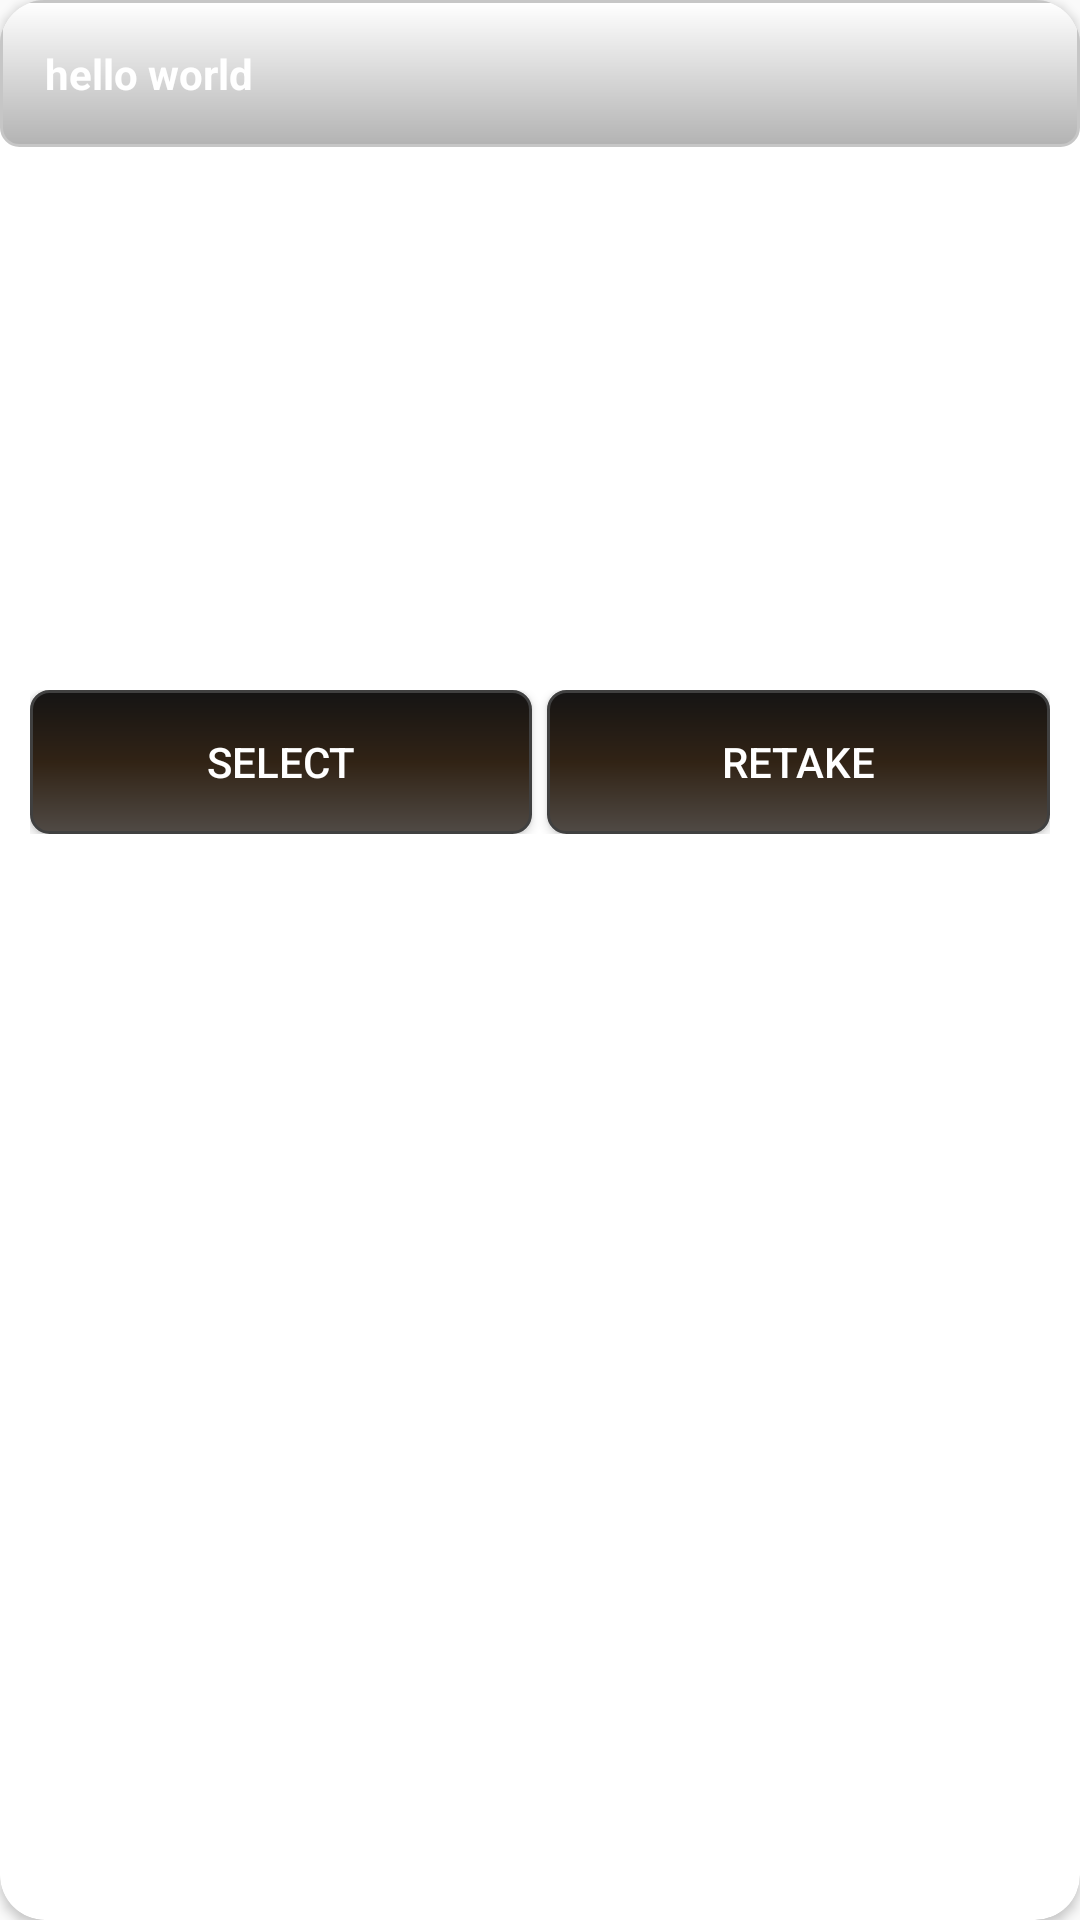

Write the Android layout XML for this screen, with the resource values it uses.
<!-- AndroidManifest.xml: application theme Theme.AppCompat.Light.DarkActionBar -->
<!-- res/layout/dialog_image_priviewer.xml -->
<?xml version="1.0" encoding="utf-8"?>
<android.support.v7.widget.CardView
    app:cardCornerRadius="15dp"
    android:elevation="10dp"
    android:id="@+id/viewImagealertDialog"
    xmlns:android="http://schemas.android.com/apk/res/android"
    android:layout_width="match_parent"
    android:layout_height="wrap_content"
    android:layout_margin="10dp"
    xmlns:app="http://schemas.android.com/apk/res-auto">
    <RelativeLayout
        android:layout_width="match_parent"
        android:layout_height="wrap_content">

        <ImageView
            android:transitionName="profile"
            android:layout_margin="10dp"
            android:scaleType="centerCrop"
            android:id="@+id/dialog_criminal_image_IV"
            android:layout_width="match_parent"
            android:layout_height="200dp"
            android:src="@drawable/ic_man_user" />

        <TextView
            android:id="@+id/dialog_criminal_name_TV"
            android:background="@drawable/rounded_corner_text_view"
            android:alpha=".3"
            android:textStyle="bold"
            android:textColor="@color/white_color"
            android:text="hello world"
            android:padding="15dp"
            android:layout_width="match_parent"
            android:layout_height="wrap_content" />
        <LinearLayout
            android:layout_below="@id/dialog_criminal_image_IV"
            android:layout_margin="10dp"
            android:weightSum="1"
            android:id="@+id/imageControllerLinear"
            android:orientation="horizontal"
            android:layout_width="match_parent"
            android:layout_height="wrap_content">

         <Button
             android:id="@+id/dialog_acceptImage_btn"
             android:layout_marginRight="5dp"
             android:textColor="@color/white_color"
             android:text="@string/select"
             android:background="@drawable/rounded_button_shape"
             android:layout_weight="0.5"
             android:layout_width="0dp"
             android:layout_height="wrap_content" />
            <Button
                android:id="@+id/dialog_retakeImage_btn"
                android:textColor="@color/white_color"
                android:text="@string/retakeImage"
                android:background="@drawable/rounded_button_shape"
                android:layout_weight="0.5"
                android:layout_width="0dp"
                android:layout_height="wrap_content" />
        </LinearLayout>
    </RelativeLayout>

</android.support.v7.widget.CardView>
<!-- resources referenced by this layout -->
<resources>
  <color name="white_color">#FFFFFF</color>
  <!-- drawable rounded_button_shape (drawable) -->
  <shape xmlns:android="http://schemas.android.com/apk/res/android" android:shape="rectangle">
      <stroke android:width="1dp" android:color="#FF404040" />
      <corners android:radius="6dp" />
      <gradient
          android:startColor="#504a45"
          android:centerColor="#312315"
          android:endColor="#151414"
          android:angle="90" />
  </shape>
  <!-- drawable rounded_corner_text_view (drawable) -->
  <shape xmlns:android="http://schemas.android.com/apk/res/android" android:shape="rectangle">
      <stroke android:width="1dp" android:color="#FF404040" />
      <corners android:radius="6dp" />
      <gradient
          android:startColor="#000000"
          android:angle="90" />
  </shape>
  <string name="retakeImage">Retake</string>
  <string name="select">Select</string>
</resources>
